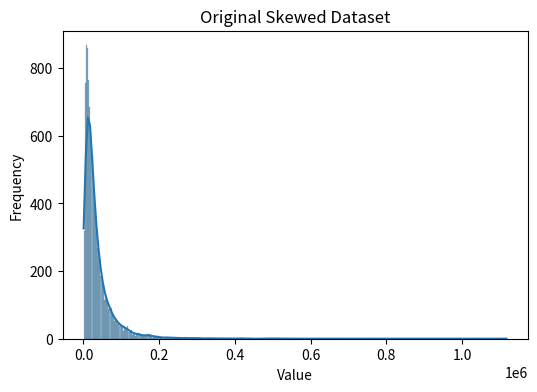
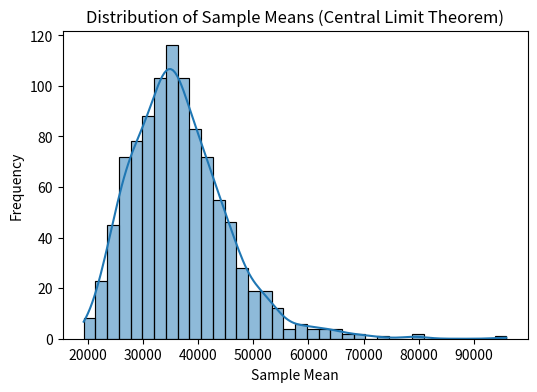

Write the Python code that produced these figures, in order.
import numpy as np
import pandas as pd
import matplotlib.pyplot as plt
import seaborn as sns

# -----------------------------
# 1. Create a Heavily Skewed Dataset
# -----------------------------

np.random.seed(42)

# Right-skewed data (e.g., income)
skewed_data = pd.Series(np.random.lognormal(mean=10, sigma=1, size=10000))

# -----------------------------
# 2. Sampling Process
# -----------------------------

sample_means = []

num_iterations = 1000
sample_size = 30

for _ in range(num_iterations):
    sample = skewed_data.sample(sample_size)
    sample_means.append(sample.mean())

sample_means = pd.Series(sample_means)

# -----------------------------
# 3. Plot Original Data
# -----------------------------

plt.figure(figsize=(6, 4))
sns.histplot(skewed_data, kde=True)
plt.title("Original Skewed Dataset")
plt.xlabel("Value")
plt.ylabel("Frequency")
plt.show()

# -----------------------------
# 4. Plot Distribution of Sample Means
# -----------------------------

plt.figure(figsize=(6, 4))
sns.histplot(sample_means, kde=True)
plt.title("Distribution of Sample Means (Central Limit Theorem)")
plt.xlabel("Sample Mean")
plt.ylabel("Frequency")
plt.show()

# -----------------------------
# 5. Print Summary Statistics
# -----------------------------

print("Original Data")
print(f"Mean: {skewed_data.mean():.2f}")
print(f"Std Dev: {skewed_data.std():.2f}")
print("-" * 40)

print("Sample Means")
print(f"Mean: {sample_means.mean():.2f}")
print(f"Std Dev: {sample_means.std():.2f}")
print("-" * 40)

print("Observation:")
print("Even though the original data is heavily skewed,")
print("the distribution of sample means is approximately normal.")
